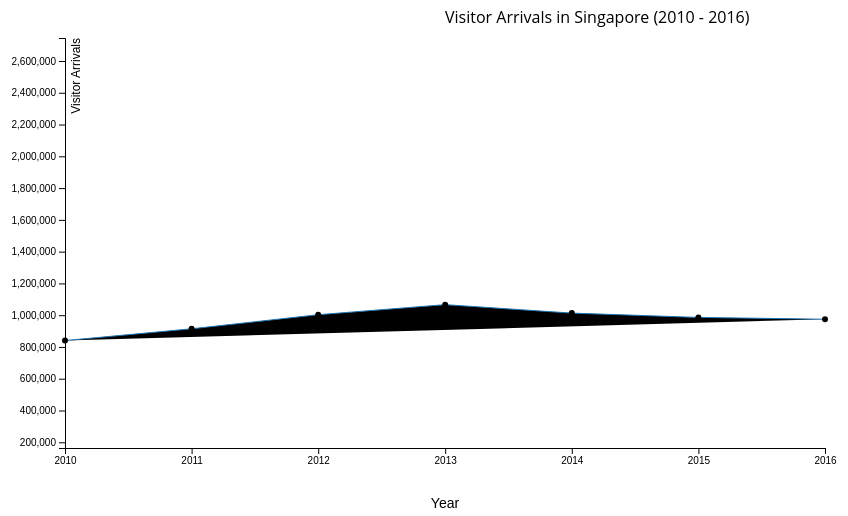
D3 v4 page, settled after 360 driven frames (6 s of simulated time); the page loaded 1 data file(s).


	  // Define everything that doesn't depend on data outside d3.csv() function
    // so that execution on non-data dependednt functions is not halted by data read

	  //Put the margins for the whole chart
	  var margin = {top: 30, right: 80, bottom: 60, left: 60, padding: 5},
    width = 900 - margin.left - margin.right,
    height = 500 - margin.top - margin.bottom;

    //Parse the date properly using time.format
    var dateParser = d3.timeParse("%Y");
    var setFormat = d3.timeFormat("%Y");

    //comma separation format for numbers
    var numFormat = d3.format(",");

    //Scales
    var x = d3.scaleTime()
              .range([0, width]);
    var y = d3.scaleLinear()
              .range([height, 0]);

    //Axes Generators
    var xAxis = d3.axisBottom()
                  .scale(x);
    var yAxis = d3.axisLeft()
                  .scale(y);

    //path generator function
    //assigns a set of coordinates in a form that can be used to draw a line
    var line = d3.line()//.curve(d3.curveBasis)
                 //.filter(function(d) { return d.domestic_exports == null; }).remove()
                 .x(function(d){return x(d.Year);})
                 .y(function(d){return y(d.VisitorArrival);});


    // Creating SVG to contain our chart
    var svg = d3.select("body")
                         .append("svg")
                         .attr("width", width + margin.left + margin.right)
                         .attr("height", height + margin.top + margin.bottom)
                         .append("g")
                         .attr("transform", "translate(" + margin.left + "," + margin.top + ")");
    //Div for tooltip
    var div = d3.select("body")
                .append("div")
                .attr("class", "tooltip")
                .style("opacity", 0);

    function keys(d) {
          return d.Countries;
     };

    var country = "Australia";

    //Bring in the data from the file
    //Use console.log(data) to see how it is imported
    d3.csv("data/num_visitor_arrivals_to_singapore.csv", function(error,data){

    var popData = data.filter(function(element) {return element.Country == country});

//for dropdown list
      var countries = [];
      data.map(function(d){
        if (countries.indexOf(d.Country) === -1) countries.push(d.Country);
      });

      var select = d3.select('body')
                      .append('select')
                      .attr('class','select')
                      .on('change',onchange);

      var options = select
                    .selectAll('option')
                    .data(countries).enter()
                    .append('option')
                    .text(function (d) { return d; });
//
    	//Data handling
    	//small for-loop to set the read in value to proper types
    	data.forEach(function(d){
    		d.Year = dateParser(d.Year);
    		d.Country = d.Country; // '+' just to type cast to numeric
            d.VisitorArrival = +d.VisitorArrival;
    	});
    	//Set the domain which are pending for x and y

    	 x.domain(d3.extent(data,function(d){return d.Year;}));
    	 y.domain(d3.extent(data,function(d){return d.VisitorArrival;}));

       // Nest the entries by Country
       var dataNest = d3.nest()
                        .key(function(d) {return d.Country;})
                        .entries(popData);

    // set the colour scale
       var color = d3.scaleOrdinal(d3.schemeCategory10);

    // // legend configuration
    //    var legendWidth = width/dataNest.length;

    // Loop through each symbol / key
    // below i allows us to access the index of the returned data
    
        dataNest.forEach(function(d,i) {
            path = svg.append("path")
                .attr("class", "line")
                .style("stroke", color(d.key))
                .attr("d", line(d.values));

            // Add the scatterplot
            dot = svg.selectAll("dot")
                         .data(popData, keys)
                         .enter().append("circle")
                         .attr("r", 3.0)
                         .attr("cx", function(d) { return x(d.Year); })
                         .attr("cy", function(d) { return y(d.VisitorArrival); })
                         .on("mouseover", function(d){
                             div.transition()
                            .duration(100)
                            .style("opacity", .9);
                         div.html(setFormat(d.Year) + "<br/>"  + d.Country+": "+numFormat(d.VisitorArrival))
                            .style("left", (d3.event.pageX) + "px")
                            .style("top", (d3.event.pageY - 28) + "px");
                         }).on("mouseout", function(d) {
                         div.transition()
                            .duration(500)
                            .style("opacity", 0);
                         });

            console.log(dot);

            // //Add legend
            // svg.append("text")
            //    .attr("x",i*legendWidth+35)
            //    .attr("y", height + 40)
            //    .attr("class","legend")
            //    .style("fill",color(d.key))
            //    .text(d.key);
        });

        // To draw the x-axis, we add a SVG group and use .call()
        svg.append("g")
            .attr("class", "x axis")
            .attr("transform", "translate(0," + height + ")")
            .call(xAxis)
            .append("text")// appending y axis name "Height"
            .attr("x", width/2)
            .attr("y", margin.bottom)
            .style("text-anchor", "middle")
            .text("Year").style("fill", "black")
            .style('font-size',"14px");

        // To draw the y-axis, we add a SVG group and use .call()
        svg.append("g")
            .attr("class", "y axis")
            .call(yAxis)    // done with axis creation
            .append("text") // appending y axis name "Height"
            .attr("transform", "rotate(270)")
           .attr("y", 6)
            .attr("dy", ".71em")
            .style("text-anchor", "end")
            .text("Visitor Arrivals").style("fill", "black")
            .style('font-size',"12px");

        // Give a title to our chart
        svg.append( "text" )
            .attr( "x" , (width / 2))
            .attr( "y" , 0 - (margin.top / 2))
            .style( "font-size" , "16px" )
            .text( "Visitor Arrivals in Singapore (2010 - 2016)" );

        function onchange() {
          newCountry = d3.select('select').property('value');
          popData = data.filter(function(element) {return element.Country == newCountry});

          dataNest = d3.nest()
                        .key(function(d) {return d.Country;})
                        .entries(popData);

          dataNest.forEach(function(d,i) {
            path.remove();
            path = svg.append("path")
                .attr("class", "line")
                .style("stroke", color(d.key))
                .attr("d", line(d.values));
          });

          svg.selectAll("circle").remove();
            dot.data(popData, keys)
               .enter().append("circle")
               .attr("r", 3.0)
               .attr("cx", function(d) { return x(d.Year); })
               .attr("cy", function(d) { return y(d.VisitorArrival); })
               .on("mouseover", function(d){
             div.transition()
                .duration(100)
                .style("opacity", .9);
             div.html(setFormat(d.Year) + "<br/>"  + d.Country+": "+numFormat(d.VisitorArrival))
                .style("left", (d3.event.pageX) + "px")
                .style("top", (d3.event.pageY - 28) + "px");
             }).on("mouseout", function(d) {
             div.transition()
                .duration(500)
                .style("opacity", 0);
             });
          console.log(dot);
        };
    });
  
    

### data: data/num_visitor_arrivals_to_singapore.csv
Country, Year, VisitorArrival
Australia, 2010, 840126
Australia, 2011, 914334
Australia, 2012, 1003032
Australia, 2013, 1066504
Australia, 2014, 1013007
Australia, 2015, 986046
Australia, 2016, 974582
China, 2010, 916688
China, 2011, 1208311
China, 2012, 1518330
China, 2013, 1703260
China, 2014, 1451116
China, 2015, 1717374
China, 2016, 2122121
Germany, 2010, 194594
Germany, 2011, 203315
Germany, 2012, 234189
Germany, 2013, 232887
Germany, 2014, 244570
Germany, 2015, 267765
Germany, 2016, 312528
Hong Kong, 2010, 336985
Hong Kong, 2011, 412169
Hong Kong, 2012, 409240
Hong Kong, 2013, 422407
Hong Kong, 2014, 497059
Hong Kong, 2015, 493564
Hong Kong, 2016, 443372
India, 2010, 685772
India, 2011, 727910
India, 2012, 772281
India, 2013, 824430
India, 2014, 852866
India, 2015, 929403
India, 2016, 1009198
Indonesia, 2010, 2087059
Indonesia, 2011, 2361772
Indonesia, 2012, 2578462
Indonesia, 2013, 2744772
Indonesia, 2014, 2697014
Indonesia, 2015, 2471378
Indonesia, 2016, 2643591
Japan, 2010, 455227
Japan, 2011, 571662
Japan, 2012, 662226
Japan, 2013, 726195
Japan, 2014, 726915
Japan, 2015, 701334
Japan, 2016, 705660
Malaysia, 2010, 840733
Malaysia, 2011, 930883
Malaysia, 2012, 1007490
Malaysia, 2013, 1053852
Malaysia, 2014, 1014983
Malaysia, 2015, 991210
Malaysia, 2016, 988497
Philippines, 2010, 472566
Philippines, 2011, 601377
Philippines, 2012, 572888
Philippines, 2013, 573037
... 45 more rows